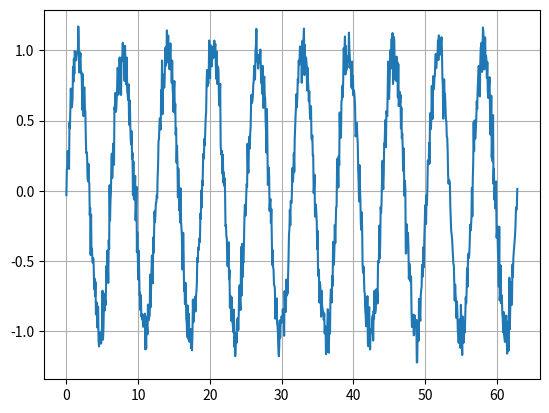

Here is the Python script that generated this plot:
import numpy as np
import scipy as sp
import scipy.signal
import scipy.linalg
import matplotlib.pyplot as plt

class dsp:
    @staticmethod
    def autocorrelation(signal):
        '''
        The unbiased cross-correlation of a signal with itself
        '''
        autocorrelation = [np.mean(signal * np.roll(signal, shift))
                           for shift in range(signal.size)]

        variance = autocorrelation[0]
        print(f'Signal Variance: {variance}, {np.var(signal)}')
        return autocorrelation

    @staticmethod
    def powerspectrum(signal):
        return np.fft.fft(dsp.autocorrelation(signal))

def pisarenko(signal, order, autocorrelation=None):
    '''
    Pisarenko's method for frequency estimation
    Process is assumed to consist of order complex exponentials in white noise

    signal: signal with additive white noise

    TODO:
        - use covariance
        - handle 0-meaning iput data, or just calculate the covariance
    '''
    if autocorrelation is None:
        # estimate the (order + 1) x (order + 1) autocorrelation matrix
        autocorrelation = dsp.autocorrelation(signal)

    # autocorrelation sequence MUST be of size > order + 1
    # only the first (order + 1) of the autocorrelation sequence is used
    rx = np.array(autocorrelation[:order + 1])

    # (order + 1) x (order + 1) hermitian toeplitz auttocorrelation matrix
    autocorrelation_matrix = scipy.linalg.toeplitz(rx)
    print(autocorrelation_matrix)

    # since autocorrelation matrix is hermitian toeplitz, eigenvalues are non-negative real
    eval, evec = np.linalg.eigh(autocorrelation_matrix)
    print(f'Eigenvalues: {eval}')
    print("Eigenvectors: ", evec)

    # there is only one noise vector
    # it is the column vector corresponding to the minimum eigenvalue
    # the minimum eigenvalue absolute value is the variance of the additive white noise
    vmin_i = np.argmin(eval)
    variance = eval[vmin_i]
    print(f'Min eigenval (variance of white noise): {variance}')
    # noise vector
    vmin = evec[:,vmin_i]
    eigenfilter = scipy.signal.tf2zpk([1], vmin)
    print("Eigenfilter: ", eigenfilter)

    # estimated frequencies
    freqs = np.arccos(np.angle(eigenfilter[1]) / 2)

    # there are (order) signal vectors
    # TODO: calculate power associat ed with each signal vector

    return freqs, variance

if __name__ == "__main__":
    SAMPLE_COUNT = 1024
    space = np.linspace(0, 10*2*np.pi, SAMPLE_COUNT)
    var = 0.01
    noise = np.random.normal(0, np.sqrt(var), SAMPLE_COUNT)
    sig = np.sin(space) + noise
    mean = np.mean(sig)
    print(f'Process Mean: {mean}')
    # zero-mean the process
    sig -= mean

    ac = np.array([6, 1.92705 + 4.58522j, -3.42705 + 3.49541j])
    freqs, variance = pisarenko(sig, 2)

    print(f'Frequencies: {freqs}')
    print(f'Variance: {variance}')
    #ps = dsp.powerspectrum(sig)
    #peaks, _ = scipy.signal.find_peaks(sig)
    #if len(peaks):
        #print(sig[peaks])

    plt.figure(0)
    plt.plot(space, sig)
    #plt.figure(1)
    #plt.plot(ps)
    plt.grid()
    plt.show()
